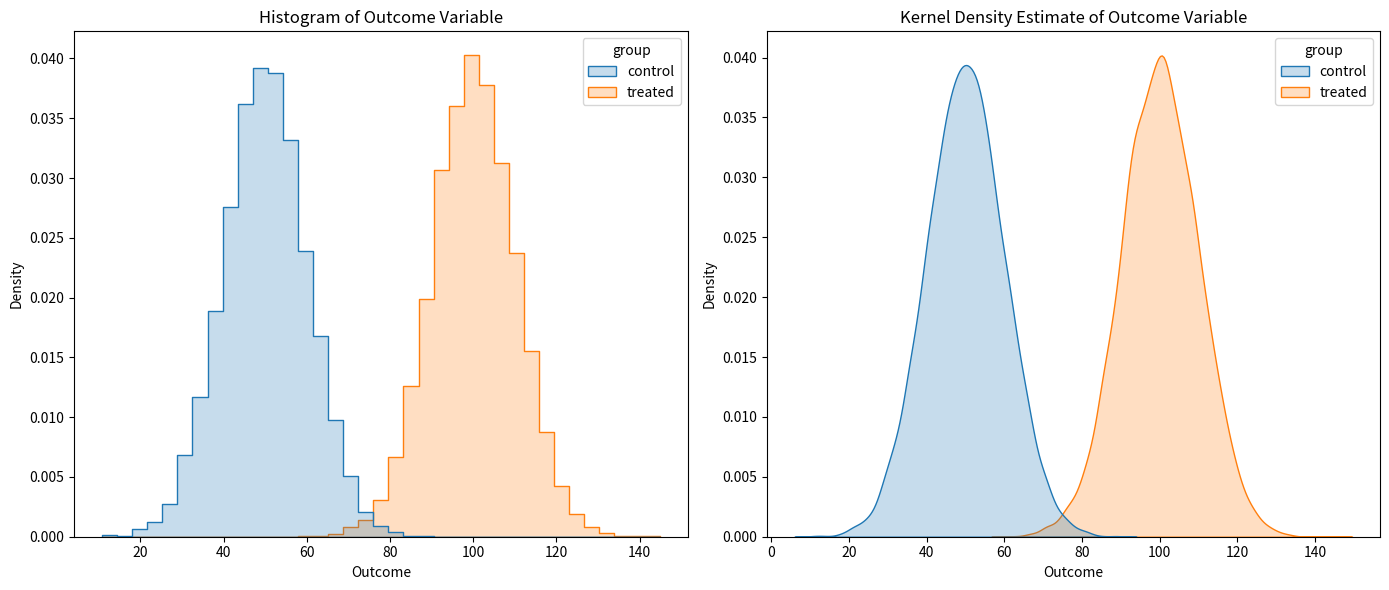

Write Python code to recreate this figure.
import math
from scipy.stats import norm

def calculate_sample_size_from_confusion_matrix(confidence_level, margin_of_error, confusion_matrix, ratio):
    """
    """
    TP = confusion_matrix['TP']
    TN = confusion_matrix['TN']
    FP = confusion_matrix['FP']
    FN = confusion_matrix['FN']
    
    
    total = TP + TN + FP + FN
    expected_proportion = (TP + FP) / total
    
    alpha = 1 - confidence_level
    z_score = norm.ppf(1 - alpha / 2)
    
    total_sample_size = (z_score**2 * expected_proportion * (1 - expected_proportion)) / margin_of_error**2
    total_sample_size = math.ceil(total_sample_size)
    
    control_sample_size = math.ceil(total_sample_size / (1 + ratio))
    treated_sample_size = total_sample_size - control_sample_size
    
    return control_sample_size, treated_sample_size

# Example usage
confidence_level = 0.95
margin_of_error = 0.05
confusion_matrix = {'TP': 50, 'TN': 30, 'FP': 10, 'FN': 10}
confusion_matrix = {'TP': 16000, 'TN': 500000, 'FP': 4000, 'FN': 600000}
ratio = 3  

control_size, treated_size = calculate_sample_size_from_confusion_matrix(confidence_level, margin_of_error, confusion_matrix, ratio)
print(f"The required sample size is: {control_size} for control and {treated_size} for treated.")

z_score = norm.ppf(1 - 0.05 / 2)
math.ceil((z_score**2 * 0.95 * (1 - 0.05)) / margin_of_error**2)

#%%
import math
from scipy.stats import norm
import numpy as np

#binomial dist sample calculation
def calculate_sample_size(p, confidence_level, margin_of_error):
    
    z = norm.ppf((1 + confidence_level) / 2)
    
    n = (z**2 * p * (1 - p)) / (margin_of_error**2)
    return math.ceil(n)


confidence_level = 0.95
margin_of_error = 0.05

# Example confusion matrix
confusion_matrix = np.array([
    [16000, 800000],  # True Positives, False Negatives
    [4000, 600000]    # False Positives, True Negatives
])

TP = confusion_matrix[0, 0]
FN = confusion_matrix[0, 1]
FP = confusion_matrix[1, 0]
TN = confusion_matrix[1, 1]

# PPV & NPV  & PP
PPV = TP / (TP + FP) if (TP + FP) != 0 else 0
NPV = TN / (TN + FN) if (TN + FN) != 0 else 0
PP = (TP + FP) / confusion_matrix.sum()

sample_size_ppv = calculate_sample_size(PPV, confidence_level, margin_of_error)
sample_size_npv = calculate_sample_size(NPV, confidence_level, margin_of_error)
sample_size_pp = calculate_sample_size(PP, confidence_level, margin_of_error)


total_sample_size = max(sample_size_ppv, sample_size_npv)


treated_to_control_ratio = 3
control_size = total_sample_size / (treated_to_control_ratio + 1)
treated_size = treated_to_control_ratio * control_size

print(f"Sample size for PPV: {sample_size_ppv}")
print(f"Sample size for NPV: {sample_size_npv}")
print(f"Total sample size (larger of PPV/NPV): {total_sample_size}")
print(f"Control group size: {control_size}")
print(f"Treated group size: {treated_size}")


# combinations of all variables as a loop or in a dataframe
prob = np.arange(0.01,0.5,0.01)
me_list = np.arange(0.01,0.1,0.01)
CI = np.arange(0.9,1,0.01)

for p in prob:
    for m in me_list:
        for c in CI:
            results = []
            results.append(calculate_sample_size(p, c, m))
            print(results)

from itertools import product
import pandas as pd

# combinations
combinations = list(product(prob, me_list, CI))

df = pd.DataFrame(combinations, columns=['prob', 'me_list', 'CI'])

df['control_sample_size'] = ((norm.ppf((1 + df['CI']) / 2))**2 * df['prob'] * (1 - df['prob'])) / (df['me_list']**2)

print(df)



#%% simple graphing example
import matplotlib.pyplot as plt
import seaborn as sns
import pandas as pd
import numpy as np

np.random.seed(42)
n_samples = 10000

control_group = np.random.normal(loc=50, scale=10, size=n_samples)
treated_group = np.random.normal(loc=100, scale=10, size=n_samples)


data = pd.DataFrame({
    'outcome': np.concatenate([control_group, treated_group]),
    'group': ['control'] * n_samples + ['treated'] * n_samples
})

plt.figure(figsize=(14, 6))

# Hist
plt.subplot(1, 2, 1)
sns.histplot(data, x='outcome', hue='group', element='step', stat='density', common_norm=False, kde=False)
plt.title('Histogram of Outcome Variable')
plt.xlabel('Outcome')
plt.ylabel('Density')

# KDE
plt.subplot(1, 2, 2)
sns.kdeplot(data=data, x='outcome', hue='group', common_norm=False, fill=True)
plt.title('Kernel Density Estimate of Outcome Variable')
plt.xlabel('Outcome')
plt.ylabel('Density')

plt.tight_layout()
plt.show()
